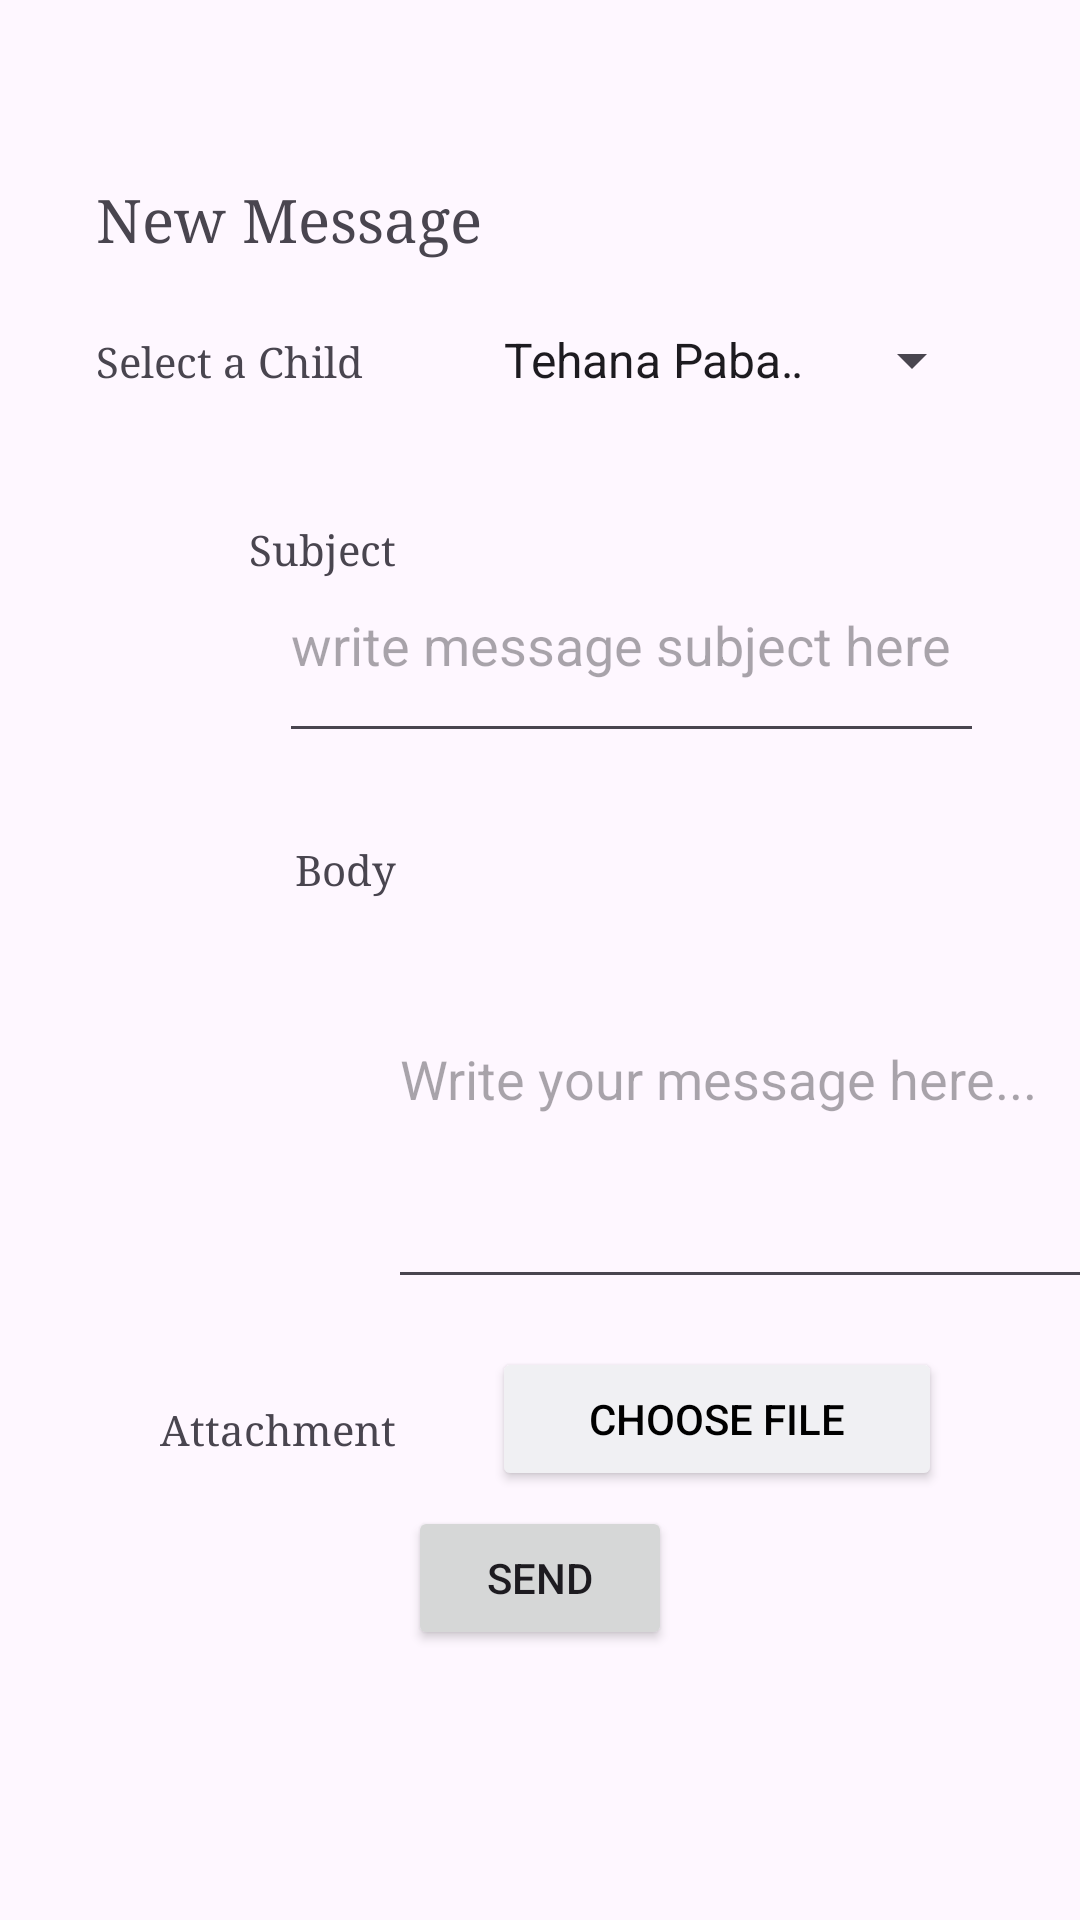

The Android layout XML behind this screen, and the referenced resources:
<!-- AndroidManifest.xml: application theme Theme.W24_3175_G11_Peekaboo -->
<!-- res/layout/fragment_new_message.xml -->
<?xml version="1.0" encoding="utf-8"?>
<FrameLayout xmlns:android="http://schemas.android.com/apk/res/android"
    xmlns:app="http://schemas.android.com/apk/res-auto"
    xmlns:tools="http://schemas.android.com/tools"
    android:layout_width="match_parent"
    android:layout_height="match_parent"
    tools:context=".fragments.NewMessageFragment">

    <androidx.constraintlayout.widget.ConstraintLayout
        android:layout_width="match_parent"
        android:layout_height="match_parent">

        <TextView
            android:id="@+id/TextTileMessage"
            android:layout_width="wrap_content"
            android:layout_height="wrap_content"
            android:layout_marginStart="32dp"
            android:layout_marginTop="60dp"
            android:fontFamily="serif"
            android:text="@string/txtTitleMessage"
            android:textSize="20sp"
            app:layout_constraintStart_toStartOf="parent"
            app:layout_constraintTop_toTopOf="parent" />

        <TextView
            android:id="@+id/TextViewSelectChild"
            android:layout_width="100dp"
            android:layout_height="wrap_content"
            android:layout_marginStart="32dp"
            android:layout_marginTop="25dp"
            android:fontFamily="serif"
            android:text="@string/selectChildText"
            app:layout_constraintStart_toStartOf="parent"
            app:layout_constraintTop_toBottomOf="@+id/TextTileMessage" />

        <Spinner
            android:id="@+id/spinnerSelectChild"
            android:layout_width="match_parent"
            android:layout_height="48dp"
            android:layout_marginStart="160dp"
            android:layout_marginTop="10dp"
            android:layout_marginEnd="32dp"
            android:entries="@array/ChildNames"
            android:prompt="@string/txtSpinnerPrompt"
            android:spinnerMode="dialog"
            app:layout_constraintEnd_toEndOf="parent"
            app:layout_constraintHorizontal_bias="1.0"
            app:layout_constraintStart_toEndOf="@+id/TextViewSelectChild"
            app:layout_constraintTop_toBottomOf="@+id/TextTileMessage" />

        <TextView
            android:id="@+id/textViewSubject"
            android:layout_width="100dp"
            android:layout_height="wrap_content"
            android:layout_marginStart="32dp"
            android:layout_marginTop="44dp"
            android:fontFamily="serif"
            android:text="@string/textViewSubject"
            android:textAlignment="viewEnd"
            app:layout_constraintStart_toStartOf="parent"
            app:layout_constraintTop_toBottomOf="@+id/TextViewSelectChild" />

        <EditText
            android:id="@+id/editTextSubject"
            android:layout_width="235dp"
            android:layout_height="75dp"
            android:layout_marginTop="32dp"
            android:layout_marginEnd="32dp"
            android:ems="10"
            android:hint="@string/HintMsgSubject"
            android:inputType="text"
            app:layout_constraintEnd_toEndOf="parent"
            app:layout_constraintHorizontal_bias="1.0"
            app:layout_constraintStart_toEndOf="@+id/textViewSubject"
            app:layout_constraintTop_toBottomOf="@+id/spinnerSelectChild" />

        <TextView
            android:id="@+id/textViewMsgBody"
            android:layout_width="100dp"
            android:layout_height="wrap_content"
            android:layout_marginStart="32dp"
            android:layout_marginTop="88dp"
            android:fontFamily="serif"
            android:text="@string/TextViewMsgBody"
            android:textAlignment="viewEnd"
            app:layout_constraintStart_toStartOf="parent"
            app:layout_constraintTop_toBottomOf="@+id/textViewSubject" />

        <EditText
            android:id="@+id/editTextMsgBody"
            android:layout_width="235dp"
            android:layout_height="150dp"
            android:layout_marginTop="32dp"
            android:ems="10"
            android:hint="@string/msgBodyHint"
            android:inputType="text"
            app:layout_constraintEnd_toEndOf="parent"
            app:layout_constraintHorizontal_bias="0.428"
            app:layout_constraintStart_toEndOf="@+id/textViewMsgBody"
            app:layout_constraintTop_toBottomOf="@+id/editTextSubject" />

        <TextView
            android:id="@+id/textViewattachmentTitle"
            android:layout_width="100dp"
            android:layout_height="wrap_content"
            android:layout_marginStart="32dp"
            android:layout_marginTop="168dp"
            android:fontFamily="serif"
            android:text="@string/txtViewAttachmentTitle"
            android:textAlignment="viewEnd"
            app:layout_constraintStart_toStartOf="parent"
            app:layout_constraintTop_toBottomOf="@+id/textViewMsgBody" />

        <Button
            android:id="@+id/btnChooseFile"
            android:layout_width="150dp"
            android:layout_height="48dp"
            android:layout_marginStart="32dp"
            android:layout_marginTop="16dp"
            android:backgroundTint="@color/material_dynamic_neutral95"
            android:text="@string/txtViewBtn"
            android:textColor="@color/black"
            app:iconTint="@color/material_dynamic_neutral70"
            app:layout_constraintEnd_toEndOf="parent"
            app:layout_constraintHorizontal_bias="0.0"
            app:layout_constraintStart_toEndOf="@+id/textViewattachmentTitle"
            app:layout_constraintTop_toBottomOf="@+id/editTextMsgBody" />

        <Button
            android:id="@+id/BtnSend"
            android:layout_width="wrap_content"
            android:layout_height="wrap_content"
            android:layout_marginTop="5dp"
            android:text="@string/txtBtnSend"
            app:layout_constraintEnd_toEndOf="parent"
            app:layout_constraintStart_toStartOf="parent"
            app:layout_constraintTop_toBottomOf="@+id/btnChooseFile" />
    </androidx.constraintlayout.widget.ConstraintLayout>
</FrameLayout>
<!-- resources referenced by this layout -->
<resources>
  <string-array name="ChildNames">
          <item>Tehana Pabaduli</item>
          <item>Dinu Seth</item>
          <item>Nady Toshika</item>
      </string-array>
  <color name="black">#FF000000</color>
  <string name="HintMsgSubject">write message subject here</string>
  <string name="TextViewMsgBody">Body</string>
  <string name="msgBodyHint">Write your message here...</string>
  <string name="selectChildText">Select a Child</string>
  <string name="textViewSubject">Subject</string>
  <string name="txtBtnSend">Send</string>
  <string name="txtSpinnerPrompt">choose a child name</string>
  <string name="txtTitleMessage">New Message</string>
  <string name="txtViewAttachmentTitle">Attachment</string>
  <string name="txtViewBtn">Choose File</string>
  <style name="Theme.W24_3175_G11_Peekaboo" parent="Base.Theme.W24_3175_G11_Peekaboo">
          
          <item name="android:navigationBarColor">@android:color/transparent</item>
          <item name="android:statusBarColor">@android:color/transparent</item>
          <item name="android:windowLightStatusBar">?attr/isLightTheme</item>
      </style>
  <style name="Base.Theme.W24_3175_G11_Peekaboo" parent="Theme.Material3.DayNight.NoActionBar">
          <item name="colorPrimary">@color/LightGreenColor</item>
          <item name="colorPrimaryVariant">@color/GreenColor</item>
  
      </style>
  <color name="LightGreenColor">#72c4d4</color>
  <color name="GreenColor">#077983</color>
</resources>
